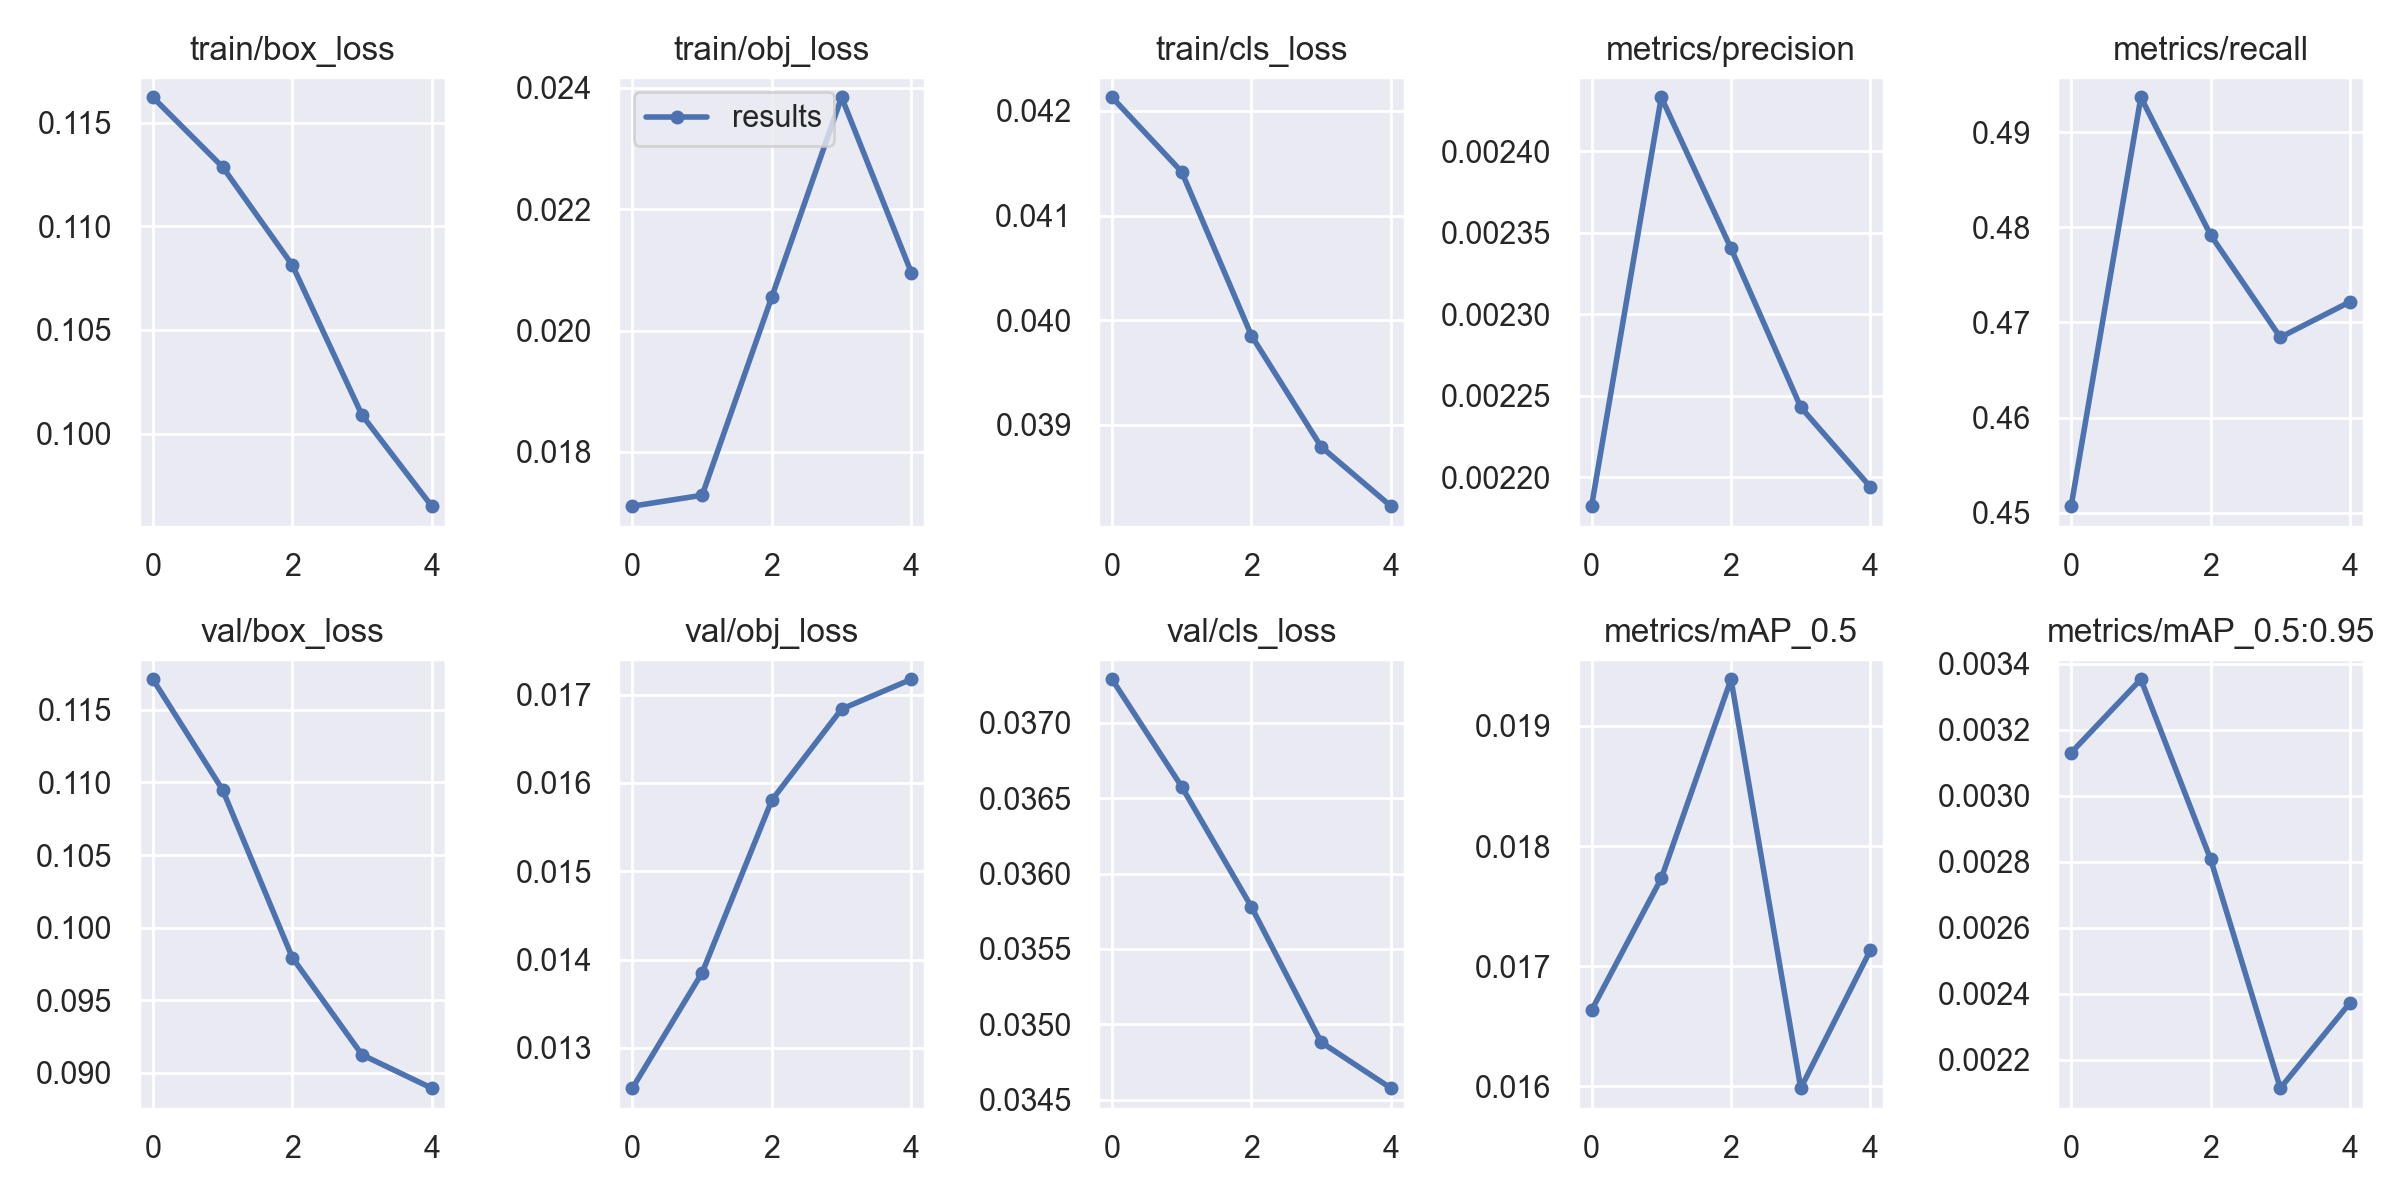

Data behind this chart, as committed beside it:
epoch, train/box_loss, train/obj_loss, train/cls_loss, metrics/precision, metrics/recall, metrics/mAP_0.5, metrics/mAP_0.5:0.95, val/box_loss, val/obj_loss, val/cls_loss, x/lr0, x/lr1, x/lr2
0, 0.1162, 0.01711, 0.04213, 0.002182, 0.4507, 0.01663, 0.003131, 0.1171, 0.01254, 0.03729, 0.0973, 0.0003, 0.0003
1, 0.1129, 0.01729, 0.04142, 0.002433, 0.4937, 0.01773, 0.003354, 0.1095, 0.01385, 0.03658, 0.09356, 0.0005614, 0.0005614
2, 0.1081, 0.02056, 0.03985, 0.00234, 0.4792, 0.01939, 0.002808, 0.09794, 0.01581, 0.03578, 0.08966, 0.0006644, 0.0006644
3, 0.1009, 0.02385, 0.03879, 0.002243, 0.4684, 0.01599, 0.002113, 0.09124, 0.01684, 0.03488, 0.08561, 0.000609, 0.000609
4, 0.0965, 0.02096, 0.03822, 0.002194, 0.4722, 0.01714, 0.002372, 0.08894, 0.01717, 0.03458, 0.08139, 0.0003952, 0.0003952
